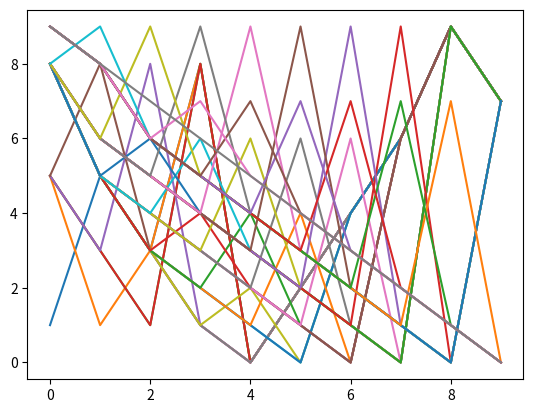

This chart was generated by the following Python code:
# -*- coding: utf-8 -*-
import random
import matplotlib.pyplot as plt
import matplotlib.animation as animation
from time import sleep


def insert_sort(array):
    fig = plt.figure()
    ims = []
    for i in range(1, len(array) + 1):
        print(array)
        if i >= len(array):
            break
        temp = array[i]
        for j in reversed(range(i)):
            im = plt.plot(array)
            ims.append(im)
            if temp > array[j]:
               # temp2 = array[j + 1]
               # array[j + 1] = array[j]
               # array[j] = temp2
               array[j + 1], array[j] = array[j], array[j + 1]

            else:
                array.pop(j + 1)
                array.insert(j + 1, temp)
                break

    ani = animation.ArtistAnimation(fig, ims, repeat_delay=1000)
    plt.show()
    sleep(3)



def main():
    a = list(range(10))
    random.shuffle(a)
    print(insert_sort(a))

if __name__ == '__main__':
    main()
